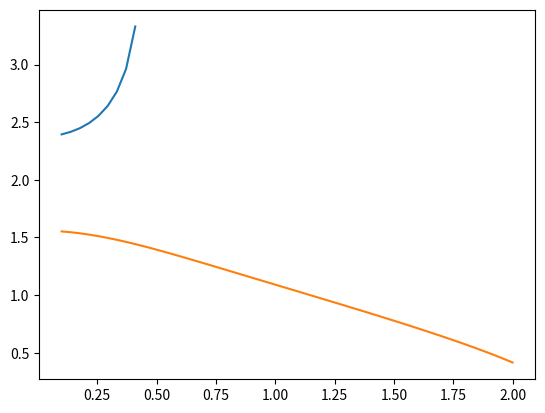

Write the Python code that produced this figure.
#!/usr/bin/env python3
# -*- coding: utf-8 -*-
"""
Created on Tue Dec 17 12:22:50 2024

@author: awang104-2, Nithin Kishore Nallathambi, jtindall
"""

import numpy as np
from scipy.special import hankel2
import matplotlib.pyplot as plt


# Input parameters
b = 1
omega_h = 0.4
omega_alpha = 1
omega_h_normalized = omega_h / omega_alpha  # Natural plunge frequency
x_alpha = 0.1  # Center of mass location
r_alpha = 1 / 2  # Radius of gyration
mu = 3  # Mass ratio
a = -0.4  # Elastic axis location


def broydens_method(function, x0, max_iterations=1000, show_text=False):
    error = 1
    iterations = 0
    determinant = lambda x: np.linalg.det(function(x))

    xvec = x0
    Kmat = np.identity(2)
    tmpval = determinant(xvec)
    Fvec = np.array([tmpval.real, tmpval.imag])

    while (error > 10**-5) and (iterations < max_iterations):
        if show_text:
            print('Iterations:', iterations)
            print('Values:', xvec)
            print('Determinant:', tmpval)
        svec = np.linalg.solve(Kmat, -Fvec)
        xvec = xvec + 0.02 * svec
        Fvecold = Fvec
        tmpval = determinant((xvec[0], xvec[1]))
        Fvec = np.array([tmpval.real, tmpval.imag])
        yvec = Fvec - Fvecold
        Kmat = Kmat + 0.02 * np.outer(yvec - Kmat @ svec, svec) / np.linalg.norm(svec)**2
        error = np.linalg.norm(svec)
        iterations += 1

    if iterations >= max_iterations:
        print("Did not converge.")
        return np.array([np.nan, np.nan])

    return xvec


def F(omega, U):
    V = U / b
    M = np.array([
        [mu * (1 - omega_h_normalized ** 2 / omega ** 2) + Lh(omega / V), x_alpha * mu + La(omega / V)],
        [x_alpha * mu + Mh(omega / V) - Lh(omega / V) * (1 / 2 + a), r_alpha**2 * mu * (1 - 1/omega**2) + Ma(omega / V) - (La(omega / V) + 1 / 2) * (1 / 2 + a) + Lh(omega / V) * (1 / 2 + a)**2]
    ])
    return M


# Theodorsen's function (C(k))
def theodorsen_function(k):
    H1 = hankel2(1, k)
    H0 = hankel2(0, k)
    return H1 / (H1 + 1j * H0)


# Aerodynamic coefficients
def Lh(k):
    return 1 - 2j * theodorsen_function(k) / k
    # return 2 * np.pi * (1 + 1j * k * Ck)


def La(k):
    return 1 / 2 - 1j / k * (1 + 2 * theodorsen_function(k)) - 2 * theodorsen_function(k) / k**2
    # return 2 * np.pi * (1 + 1j * k / 2 * Ck)


def Ma(k):
    return 3 / 8 - 1j / k


def Mh(k):
    return 1 / 2


x_alpha = 0.1
omega_hs = np.linspace(0.1, 2, 50)
list_of_speeds = []
for i in range(50):
    omega_h_normalized = omega_hs[i]
    initial_guess = np.array([1, 1])
    function = lambda x: F(x[0], x[1])
    solutions = broydens_method(function, initial_guess)
    omega, U = solutions
    list_of_speeds.append(U)
plt.plot(omega_hs, list_of_speeds)

x_alpha = 0.2
omega_hs = np.linspace(0.1, 2, 50)
list_of_speeds = []
for i in range(50):
    omega_h_normalized = omega_hs[i]
    initial_guess = np.array([1, 1])
    function = lambda x: F(x[0], x[1])
    solutions = broydens_method(function, initial_guess)
    omega, U = solutions
    list_of_speeds.append(U)
plt.plot(omega_hs, list_of_speeds)
plt.show()

